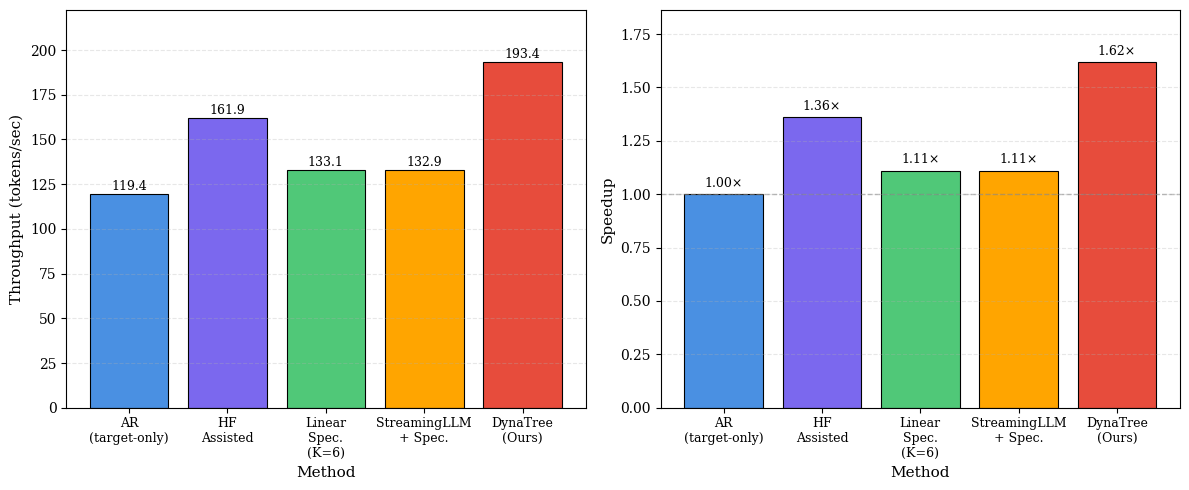

This chart was generated by the following Python code: (Note: this script raises an exception after producing the figure.)
#!/usr/bin/env python3
"""
Generate grouped bar chart for DynaTree main results (Table 1).
Each metric (Throughput, Speedup) is shown with bars for each method.
"""

import matplotlib.pyplot as plt
import numpy as np

# Use serif font for academic papers
plt.rcParams['font.family'] = 'serif'
plt.rcParams['font.serif'] = ['Times New Roman', 'DejaVu Serif']
plt.rcParams['mathtext.fontset'] = 'dejavuserif'

# Data from Table 1 (main results) in neurips_2025.tex
methods = ['AR\n(target-only)', 'HF\nAssisted', 'Linear\nSpec.\n(K=6)', 'StreamingLLM\n+ Spec.', 'DynaTree\n(Ours)']
throughput = [119.4, 161.9, 133.1, 132.9, 193.4]  # tokens/sec
speedup = [1.00, 1.36, 1.11, 1.11, 1.62]           # relative to AR

# Set up the figure - only 2 subplots now
fig, axes = plt.subplots(1, 2, figsize=(12, 5))

# Unified color palette - professional academic style
colors = ['#4A90E2', '#7B68EE', '#50C878', '#FFA500', '#E74C3C']  # last one is red for ours

# --- Subplot 1: Throughput ---
ax1 = axes[0]
bars1 = ax1.bar(range(len(methods)), throughput, color=colors, edgecolor='black', linewidth=0.8)
ax1.set_ylabel('Throughput (tokens/sec)', fontsize=11)
ax1.set_xlabel('Method', fontsize=11)
ax1.set_xticks(range(len(methods)))
ax1.set_xticklabels(methods, fontsize=9)
ax1.set_ylim(0, max(throughput) * 1.15)
ax1.grid(axis='y', linestyle='--', alpha=0.3)
# Add value labels on top of bars
for i, (bar, val) in enumerate(zip(bars1, throughput)):
    height = bar.get_height()
    ax1.text(bar.get_x() + bar.get_width()/2., height + 0.5,
             f'{val:.1f}',
             ha='center', va='bottom', fontsize=9)

# --- Subplot 2: Speedup ---
ax2 = axes[1]
bars2 = ax2.bar(range(len(methods)), speedup, color=colors, edgecolor='black', linewidth=0.8)
ax2.set_ylabel('Speedup', fontsize=11)
ax2.set_xlabel('Method', fontsize=11)
ax2.set_xticks(range(len(methods)))
ax2.set_xticklabels(methods, fontsize=9)
ax2.set_ylim(0, max(speedup) * 1.15)
ax2.axhline(y=1.0, color='gray', linestyle='--', linewidth=1, alpha=0.5, label='Baseline')
ax2.grid(axis='y', linestyle='--', alpha=0.3)
# Add value labels
for i, (bar, val) in enumerate(zip(bars2, speedup)):
    height = bar.get_height()
    ax2.text(bar.get_x() + bar.get_width()/2., height + 0.02,
             f'{val:.2f}×',
             ha='center', va='bottom', fontsize=9)

plt.tight_layout()

# Save figure
output_path = 'figures/main_results_bars.png'
plt.savefig(output_path, dpi=300, bbox_inches='tight')
print(f"✓ Figure saved to: {output_path}")

# Also save as PDF for LaTeX
output_pdf = 'figures/main_results_bars.pdf'
plt.savefig(output_pdf, bbox_inches='tight')
print(f"✓ PDF saved to: {output_pdf}")

plt.show()

